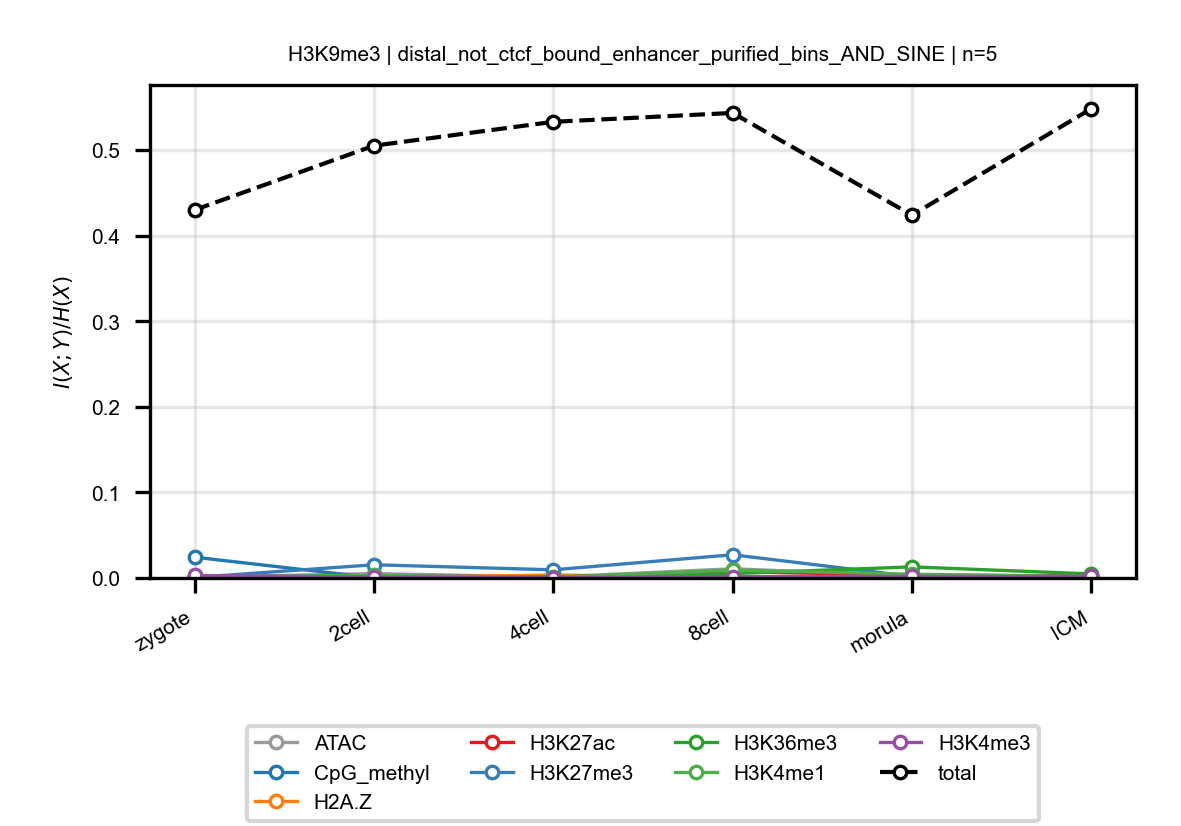

Source data for this figure (header and first rows):
anchor, target, n_bins, stage, block, normalized_mi
H3K9me3, ATAC, 5, zygote, distal_not_ctcf_bound_enhancer_purified_…, 0.0008038
H3K9me3, ATAC, 5, 2cell, distal_not_ctcf_bound_enhancer_purified_…, 0.005122
H3K9me3, ATAC, 5, 4cell, distal_not_ctcf_bound_enhancer_purified_…, 0.001131
H3K9me3, ATAC, 5, 8cell, distal_not_ctcf_bound_enhancer_purified_…, 0.01075
H3K9me3, ATAC, 5, morula, distal_not_ctcf_bound_enhancer_purified_…, 0.002297
H3K9me3, ATAC, 5, ICM, distal_not_ctcf_bound_enhancer_purified_…, 0.002331
H3K9me3, CpG_methyl, 5, zygote, distal_not_ctcf_bound_enhancer_purified_…, 0.02431
H3K9me3, CpG_methyl, 5, 2cell, distal_not_ctcf_bound_enhancer_purified_…, 0.0002486
H3K9me3, CpG_methyl, 5, 4cell, distal_not_ctcf_bound_enhancer_purified_…, 0.0002923
H3K9me3, CpG_methyl, 5, 8cell, distal_not_ctcf_bound_enhancer_purified_…, 0.0012
H3K9me3, CpG_methyl, 5, morula, distal_not_ctcf_bound_enhancer_purified_…, 0.001777
H3K9me3, CpG_methyl, 5, ICM, distal_not_ctcf_bound_enhancer_purified_…, 0.0001904
H3K9me3, H2A.Z, 5, zygote, distal_not_ctcf_bound_enhancer_purified_…, 0.0005101
H3K9me3, H2A.Z, 5, 2cell, distal_not_ctcf_bound_enhancer_purified_…, 0.0001389
H3K9me3, H2A.Z, 5, 4cell, distal_not_ctcf_bound_enhancer_purified_…, 0.003512
H3K9me3, H2A.Z, 5, 8cell, distal_not_ctcf_bound_enhancer_purified_…, 0.0002252
H3K9me3, H2A.Z, 5, morula, distal_not_ctcf_bound_enhancer_purified_…, 0.001005
H3K9me3, H2A.Z, 5, ICM, distal_not_ctcf_bound_enhancer_purified_…, 0.0008807
H3K9me3, H3K27ac, 5, zygote, distal_not_ctcf_bound_enhancer_purified_…, 4.761134103967342e-05
H3K9me3, H3K27ac, 5, 2cell, distal_not_ctcf_bound_enhancer_purified_…, 0.002677
H3K9me3, H3K27ac, 5, 4cell, distal_not_ctcf_bound_enhancer_purified_…, 0.0008712
H3K9me3, H3K27ac, 5, 8cell, distal_not_ctcf_bound_enhancer_purified_…, 0.007465
H3K9me3, H3K27ac, 5, morula, distal_not_ctcf_bound_enhancer_purified_…, 0.003138
H3K9me3, H3K27ac, 5, ICM, distal_not_ctcf_bound_enhancer_purified_…, 0.002608
H3K9me3, H3K27me3, 5, zygote, distal_not_ctcf_bound_enhancer_purified_…, 0.0006425
H3K9me3, H3K27me3, 5, 2cell, distal_not_ctcf_bound_enhancer_purified_…, 0.01543
H3K9me3, H3K27me3, 5, 4cell, distal_not_ctcf_bound_enhancer_purified_…, 0.00952
H3K9me3, H3K27me3, 5, 8cell, distal_not_ctcf_bound_enhancer_purified_…, 0.02712
H3K9me3, H3K27me3, 5, morula, distal_not_ctcf_bound_enhancer_purified_…, 0.001851
H3K9me3, H3K27me3, 5, ICM, distal_not_ctcf_bound_enhancer_purified_…, 0.001045
H3K9me3, H3K36me3, 5, zygote, distal_not_ctcf_bound_enhancer_purified_…, 0.001655
H3K9me3, H3K36me3, 5, 2cell, distal_not_ctcf_bound_enhancer_purified_…, 0.0006148
H3K9me3, H3K36me3, 5, 4cell, distal_not_ctcf_bound_enhancer_purified_…, 0.001466
H3K9me3, H3K36me3, 5, 8cell, distal_not_ctcf_bound_enhancer_purified_…, 0.005156
H3K9me3, H3K36me3, 5, morula, distal_not_ctcf_bound_enhancer_purified_…, 0.01298
H3K9me3, H3K36me3, 5, ICM, distal_not_ctcf_bound_enhancer_purified_…, 0.004721
H3K9me3, H3K4me1, 5, zygote, distal_not_ctcf_bound_enhancer_purified_…, 0.00147
H3K9me3, H3K4me1, 5, 2cell, distal_not_ctcf_bound_enhancer_purified_…, 0.00324
H3K9me3, H3K4me1, 5, 4cell, distal_not_ctcf_bound_enhancer_purified_…, 0.0004716
H3K9me3, H3K4me1, 5, 8cell, distal_not_ctcf_bound_enhancer_purified_…, 0.009377
H3K9me3, H3K4me1, 5, morula, distal_not_ctcf_bound_enhancer_purified_…, 0.004361
H3K9me3, H3K4me1, 5, ICM, distal_not_ctcf_bound_enhancer_purified_…, 0.001635
H3K9me3, H3K4me3, 5, zygote, distal_not_ctcf_bound_enhancer_purified_…, 0.002916
H3K9me3, H3K4me3, 5, 2cell, distal_not_ctcf_bound_enhancer_purified_…, 0.001211
H3K9me3, H3K4me3, 5, 4cell, distal_not_ctcf_bound_enhancer_purified_…, 0.0002883
H3K9me3, H3K4me3, 5, 8cell, distal_not_ctcf_bound_enhancer_purified_…, 0.001631
H3K9me3, H3K4me3, 5, morula, distal_not_ctcf_bound_enhancer_purified_…, 0.001855
H3K9me3, H3K4me3, 5, ICM, distal_not_ctcf_bound_enhancer_purified_…, 0.001795
H3K9me3, total, 5, zygote, distal_not_ctcf_bound_enhancer_purified_…, 0.4302
H3K9me3, total, 5, 2cell, distal_not_ctcf_bound_enhancer_purified_…, 0.5053
H3K9me3, total, 5, 4cell, distal_not_ctcf_bound_enhancer_purified_…, 0.5332
H3K9me3, total, 5, 8cell, distal_not_ctcf_bound_enhancer_purified_…, 0.5436
H3K9me3, total, 5, morula, distal_not_ctcf_bound_enhancer_purified_…, 0.4241
H3K9me3, total, 5, ICM, distal_not_ctcf_bound_enhancer_purified_…, 0.5484
